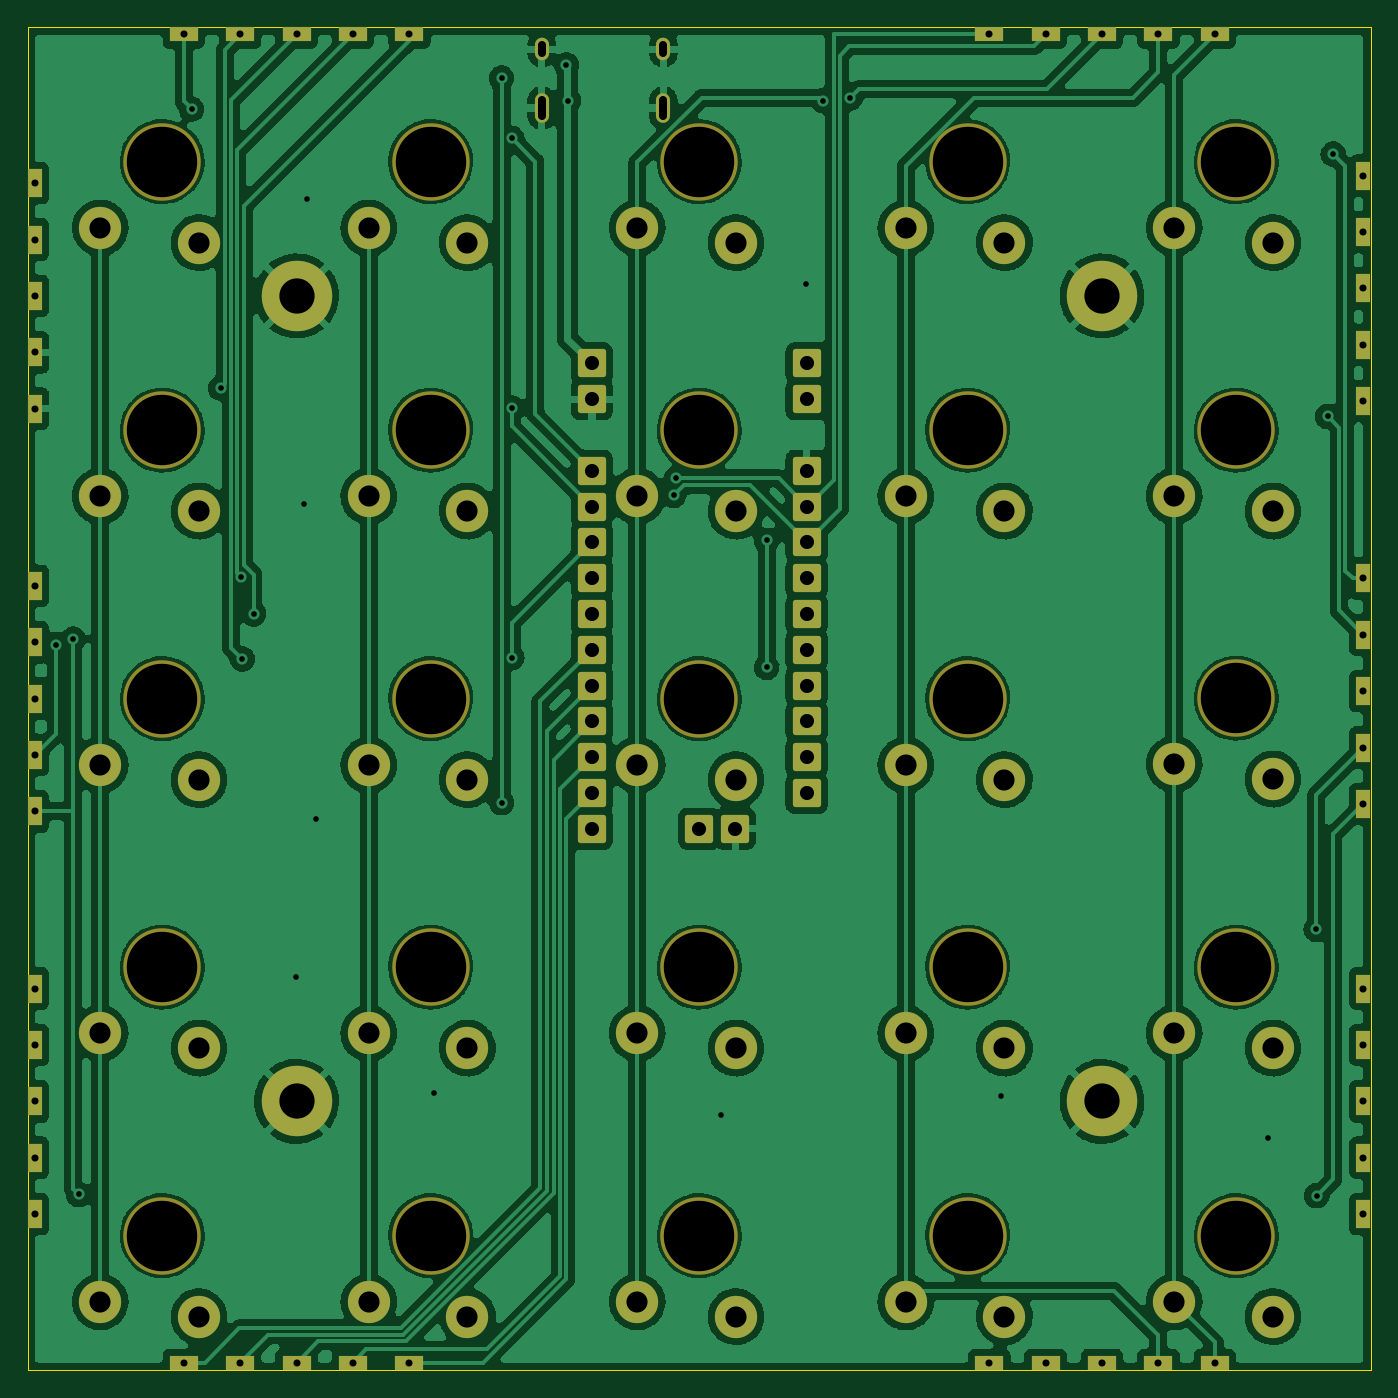
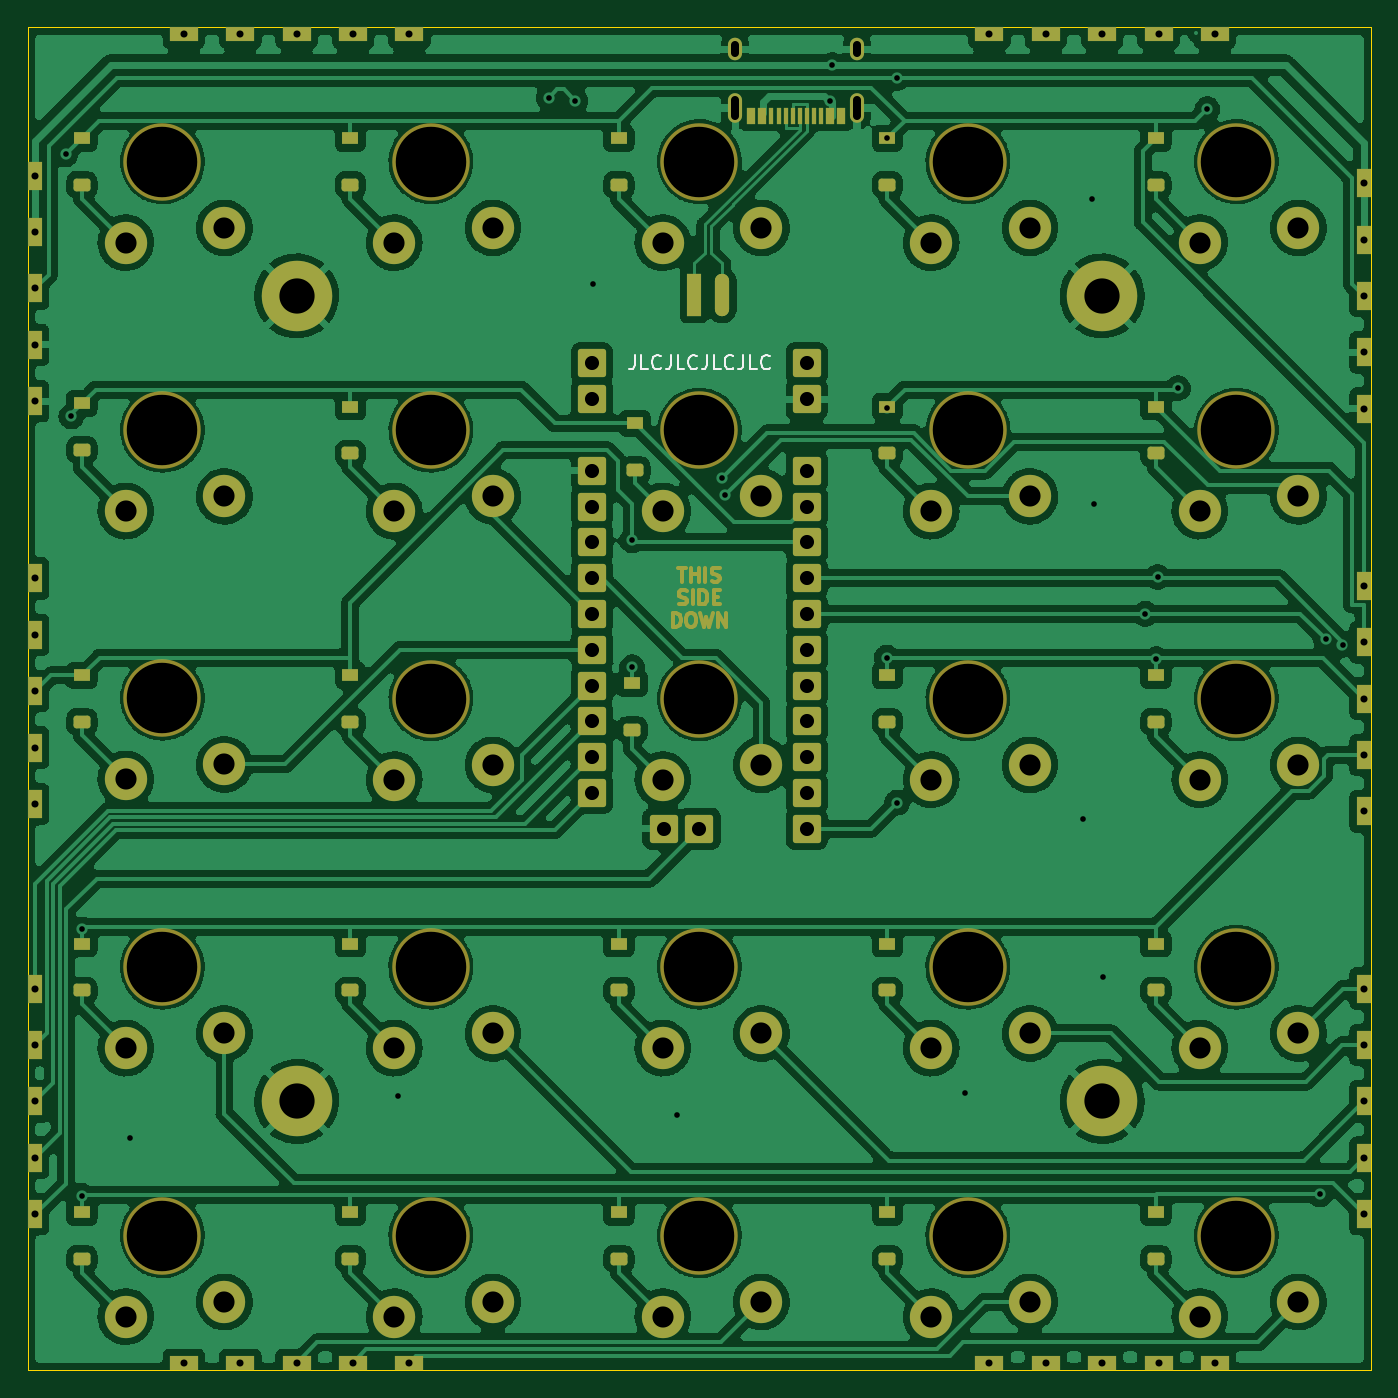
Circuit board: 9 layer files. Board 95.2 x 95.2 mm.
- bottom_copper: v2-B_Cu.gbl (477841 bytes)
- bottom_mask: v2-B_Mask.gbs (11635 bytes)
- bottom_silk: v2-B_Silkscreen.gbo (14062 bytes)
- outline: v2-Edge_Cuts.gm1 (679 bytes)
- top_copper: v2-F_Cu.gtl (398095 bytes)
- top_mask: v2-F_Mask.gts (6255 bytes)
- top_silk: v2-F_Silkscreen.gto (6258 bytes)
- drill: v2-NPTH.drl (754 bytes)
- drill: v2-PTH.drl (3498 bytes)

=== bottom_copper: v2-B_Cu.gbl (477841 bytes, source omitted) ===
=== bottom_mask: v2-B_Mask.gbs (11635 bytes, source omitted) ===
=== bottom_silk: v2-B_Silkscreen.gbo (14062 bytes, source omitted) ===
=== outline: v2-Edge_Cuts.gm1 ===
%TF.GenerationSoftware,KiCad,Pcbnew,(6.0.4)*%
%TF.CreationDate,2022-05-04T18:37:34+01:00*%
%TF.ProjectId,v2,76322e6b-6963-4616-945f-706362585858,rev?*%
%TF.SameCoordinates,Original*%
%TF.FileFunction,Profile,NP*%
%FSLAX46Y46*%
G04 Gerber Fmt 4.6, Leading zero omitted, Abs format (unit mm)*
G04 Created by KiCad (PCBNEW (6.0.4)) date 2022-05-04 18:37:34*
%MOMM*%
%LPD*%
G01*
G04 APERTURE LIST*
%TA.AperFunction,Profile*%
%ADD10C,0.100000*%
%TD*%
G04 APERTURE END LIST*
D10*
X19412500Y-28637500D02*
X114662500Y-28637500D01*
X114662500Y-28637500D02*
X114662500Y-123887500D01*
X114662500Y-123887500D02*
X19412500Y-123887500D01*
X19412500Y-123887500D02*
X19412500Y-28637500D01*
M02*

=== top_copper: v2-F_Cu.gtl (398095 bytes, source omitted) ===
=== top_mask: v2-F_Mask.gts (6255 bytes, source omitted) ===
=== top_silk: v2-F_Silkscreen.gto (6258 bytes, source omitted) ===
=== drill: v2-NPTH.drl ===
M48
; DRILL file {KiCad (6.0.4)} date Wed 04 May 2022 18:37:27 BST
; FORMAT={-:-/ absolute / metric / decimal}
; #@! TF.CreationDate,2022-05-04T18:37:27+01:00
; #@! TF.GenerationSoftware,Kicad,Pcbnew,(6.0.4)
; #@! TF.FileFunction,NonPlated,1,2,NPTH
FMAT,2
METRIC
; #@! TA.AperFunction,NonPlated,NPTH,ComponentDrill
T1C5.000
%
G90
G05
T1
X28.938Y-38.163
X28.938Y-57.212
X28.938Y-76.263
X28.938Y-95.312
X28.938Y-114.362
X47.987Y-38.163
X47.987Y-57.212
X47.987Y-76.263
X47.987Y-95.312
X47.987Y-114.362
X67.037Y-38.163
X67.037Y-57.212
X67.037Y-76.263
X67.037Y-95.312
X67.037Y-114.362
X86.087Y-38.163
X86.087Y-57.212
X86.087Y-76.263
X86.087Y-95.312
X86.087Y-114.362
X105.137Y-38.163
X105.137Y-57.212
X105.137Y-76.227
X105.137Y-95.312
X105.137Y-114.362
T0
M30

=== drill: v2-PTH.drl ===
M48
; DRILL file {KiCad (6.0.4)} date Wed 04 May 2022 18:37:27 BST
; FORMAT={-:-/ absolute / metric / decimal}
; #@! TF.CreationDate,2022-05-04T18:37:27+01:00
; #@! TF.GenerationSoftware,Kicad,Pcbnew,(6.0.4)
; #@! TF.FileFunction,Plated,1,2,PTH
FMAT,2
METRIC
; #@! TA.AperFunction,Plated,PTH,ViaDrill
T1C0.400
; #@! TA.AperFunction,Plated,PTH,ComponentDrill
T2C0.500
; #@! TA.AperFunction,Plated,PTH,ComponentDrill
T3C0.600
; #@! TA.AperFunction,Plated,PTH,ComponentDrill
T4C1.000
; #@! TA.AperFunction,Plated,PTH,ComponentDrill
T5C1.500
; #@! TA.AperFunction,Plated,PTH,ComponentDrill
T6C2.500
%
G90
G05
T1
X21.412Y-72.438
X22.613Y-72.037
X23.012Y-111.438
X31.012Y-34.438
X33.087Y-54.237
X34.536Y-67.638
X34.612Y-73.438
X35.413Y-70.237
X38.413Y-96.037
X39.012Y-62.438
X39.212Y-40.837
X39.812Y-84.837
X48.212Y-104.237
X53.012Y-32.237
X53.012Y-83.638
X53.737Y-36.512
X53.737Y-55.637
X53.737Y-73.347
X57.612Y-31.3
X57.753Y-33.829
X65.212Y-61.837
X65.412Y-60.637
X68.612Y-105.837
X71.812Y-65.037
X71.812Y-74.037
X74.612Y-46.837
X75.838Y-33.837
X77.737Y-33.637
X88.412Y-104.438
X107.412Y-107.438
X110.812Y-92.638
X110.852Y-111.528
X111.612Y-56.237
X112.012Y-37.637
T2
X19.912Y-39.688
X19.912Y-43.688
X19.912Y-47.688
X19.912Y-51.688
X19.912Y-55.688
X19.912Y-68.263
X19.912Y-72.263
X19.912Y-76.263
X19.912Y-80.263
X19.912Y-84.263
X19.912Y-96.837
X19.912Y-100.837
X19.912Y-104.837
X19.912Y-108.837
X19.912Y-112.837
X30.462Y-29.137
X30.462Y-123.387
X34.462Y-29.137
X34.462Y-123.387
X38.462Y-29.137
X38.462Y-123.387
X42.462Y-29.137
X42.462Y-123.387
X46.462Y-29.137
X46.462Y-123.387
X87.612Y-29.137
X87.612Y-123.387
X91.612Y-29.137
X91.612Y-123.387
X95.612Y-29.137
X95.612Y-123.387
X99.612Y-29.137
X99.612Y-123.387
X103.612Y-29.137
X103.612Y-123.387
X114.162Y-39.163
X114.162Y-43.163
X114.162Y-47.162
X114.162Y-51.162
X114.162Y-55.162
X114.162Y-67.737
X114.162Y-71.737
X114.162Y-75.737
X114.162Y-79.737
X114.162Y-83.737
X114.162Y-96.837
X114.162Y-100.837
X114.162Y-104.837
X114.162Y-108.837
X114.162Y-112.837
T4
X59.422Y-52.477
X59.422Y-55.017
X59.422Y-60.097
X59.422Y-62.637
X59.422Y-65.177
X59.422Y-67.718
X59.422Y-70.257
X59.422Y-72.797
X59.422Y-75.337
X59.422Y-77.877
X59.422Y-80.417
X59.422Y-82.957
X59.422Y-85.498
X67.043Y-85.498
X69.582Y-85.498
X74.662Y-52.477
X74.662Y-55.017
X74.662Y-60.097
X74.662Y-62.637
X74.662Y-65.177
X74.662Y-67.718
X74.662Y-70.257
X74.662Y-72.797
X74.662Y-75.337
X74.662Y-77.877
X74.662Y-80.417
X74.662Y-82.957
T5
X24.537Y-42.862
X24.537Y-61.912
X24.537Y-80.962
X24.537Y-100.012
X24.537Y-119.062
X31.537Y-43.913
X31.537Y-62.962
X31.537Y-82.013
X31.537Y-101.062
X31.537Y-120.112
X43.587Y-42.862
X43.587Y-61.912
X43.587Y-80.962
X43.587Y-100.012
X43.587Y-119.062
X50.587Y-43.913
X50.587Y-62.962
X50.587Y-82.013
X50.587Y-101.062
X50.587Y-120.112
X62.637Y-42.862
X62.637Y-61.912
X62.637Y-80.962
X62.637Y-100.012
X62.637Y-119.062
X69.638Y-43.913
X69.638Y-62.962
X69.638Y-82.013
X69.638Y-101.062
X69.638Y-120.112
X81.688Y-42.862
X81.688Y-61.912
X81.688Y-80.962
X81.688Y-100.012
X81.688Y-119.062
X88.688Y-43.913
X88.688Y-62.962
X88.688Y-82.013
X88.688Y-101.062
X88.688Y-120.112
X100.737Y-42.862
X100.737Y-61.912
X100.737Y-80.927
X100.737Y-100.012
X100.737Y-119.062
X107.737Y-43.913
X107.737Y-62.962
X107.737Y-81.977
X107.737Y-101.062
X107.737Y-120.112
T6
X38.462Y-47.688
X38.462Y-104.837
X95.612Y-47.688
X95.612Y-104.837
T3
X55.857Y-29.877G85X55.857Y-30.477
G05
X55.857Y-33.807G85X55.857Y-34.907
G05
X64.498Y-29.877G85X64.498Y-30.477
G05
X64.498Y-33.807G85X64.498Y-34.907
G05
T0
M30

